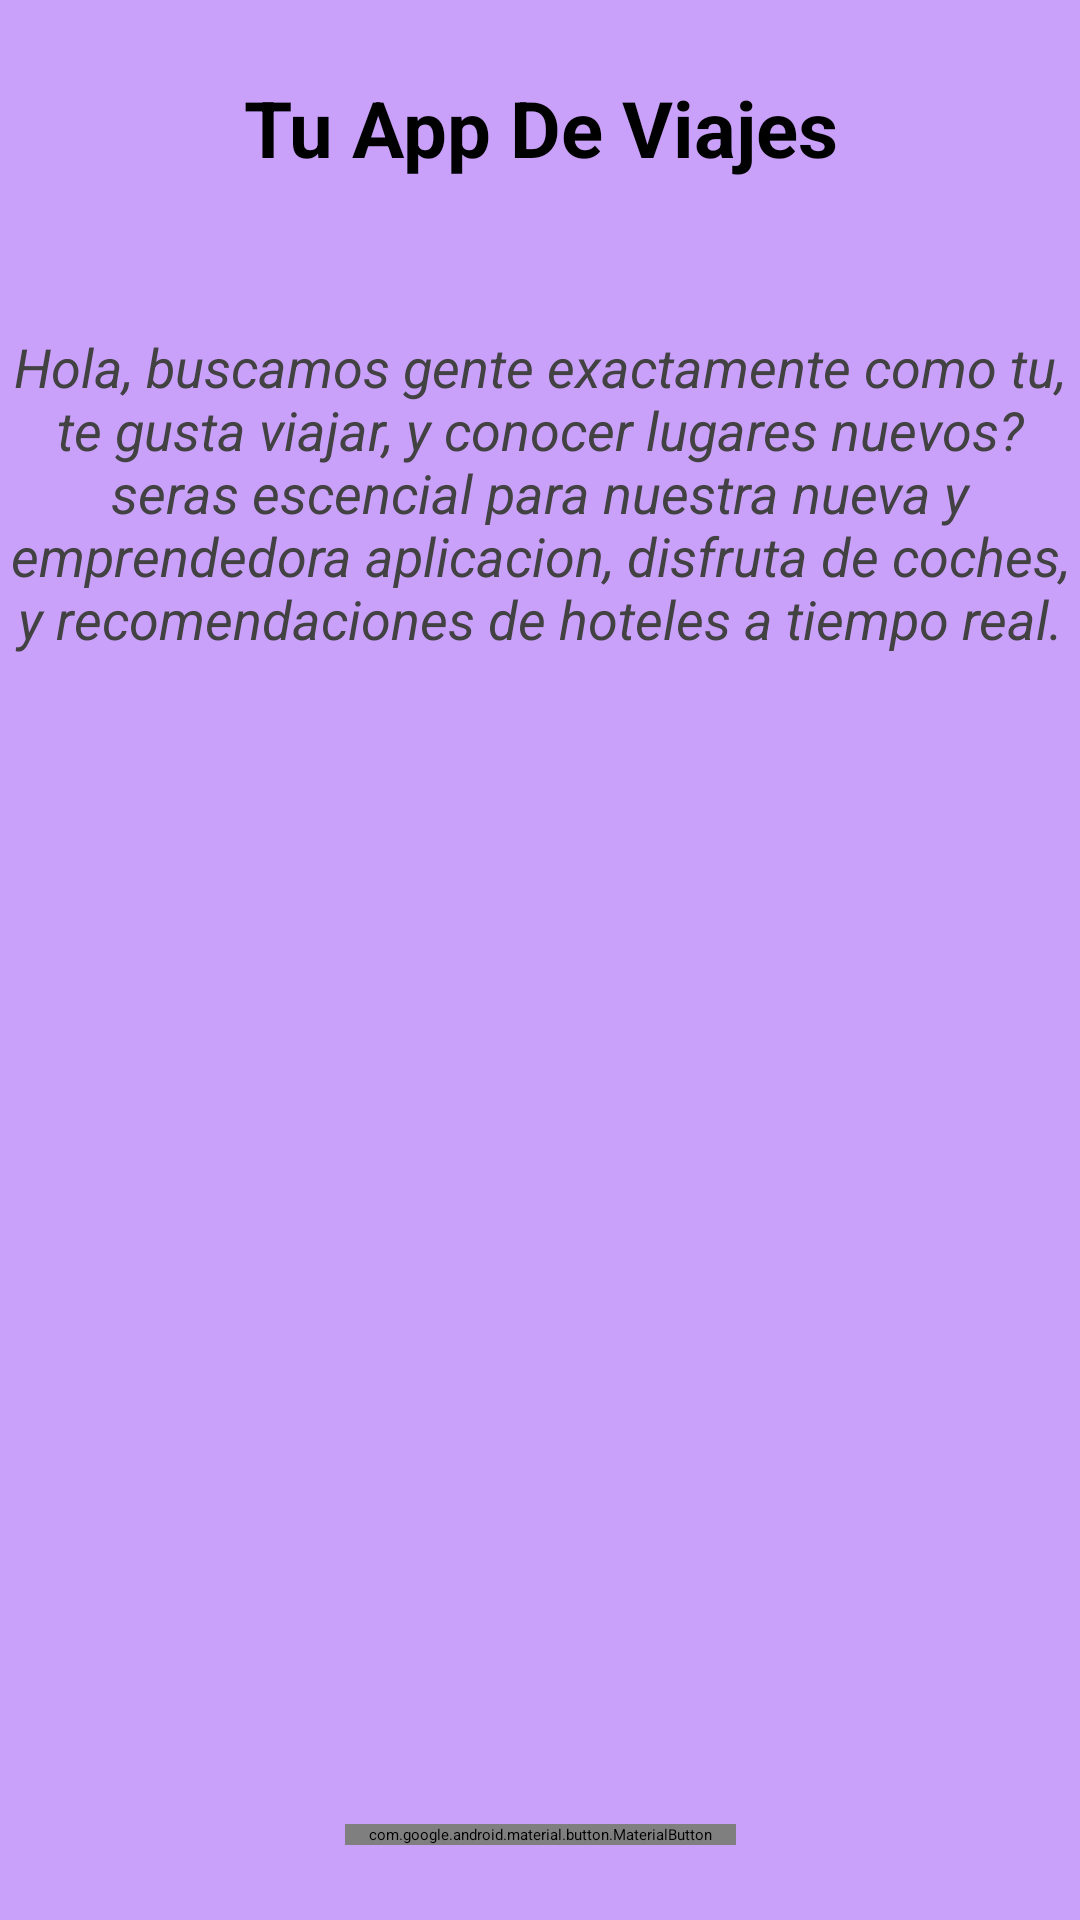

Layout XML and referenced resources for this Android screen:
<!-- AndroidManifest.xml: application theme Theme.Traveling -->
<!-- res/layout/activity_main.xml -->
<?xml version="1.0" encoding="utf-8"?>
<androidx.constraintlayout.widget.ConstraintLayout xmlns:android="http://schemas.android.com/apk/res/android"
    xmlns:app="http://schemas.android.com/apk/res-auto"
    xmlns:tools="http://schemas.android.com/tools"
    android:id="@+id/contenedor"
    android:layout_width="match_parent"
    android:layout_height="match_parent"
    android:background="@color/purple_100"

    tools:context=".MainActivity">


    <androidx.appcompat.widget.AppCompatImageView
        android:layout_width="326dp"
        android:layout_height="616dp"
        android:layout_marginTop="80dp"
        app:layout_constraintEnd_toEndOf="parent"
        app:layout_constraintHeight_percent="1"
        app:layout_constraintHorizontal_bias="0.494"
        app:layout_constraintStart_toStartOf="parent"
        app:layout_constraintTop_toTopOf="parent"
        app:srcCompat="@drawable/nomadsmoto"
        tools:ignore="ImageContrastCheck" />

    <com.google.android.material.textview.MaterialTextView
        android:id="@+id/titilo_app"
        android:layout_width="match_parent"
        android:layout_height="wrap_content"
        android:layout_marginTop="25dp"
        android:text="@string/tu_app_de_viajes"
        android:textAlignment="center"
        android:textColor="@android:color/black"
        android:textSize="26sp"
        android:textStyle="bold"
        app:layout_constraintBottom_toTopOf="@+id/texto_principal"
        app:layout_constraintEnd_toEndOf="parent"
        app:layout_constraintHorizontal_bias="0.5"
        app:layout_constraintStart_toStartOf="parent"
        app:layout_constraintTop_toTopOf="parent" />

    <com.google.android.material.textview.MaterialTextView
        android:id="@+id/texto_principal"
        android:layout_width="match_parent"
        android:layout_height="wrap_content"
        android:layout_marginTop="50dp"
        android:text="@string/mensaje_principal"
        android:textAlignment="center"
        android:textColor="#424242"
        android:textSize="18sp"
        android:textStyle="italic"
        app:layout_constraintEnd_toEndOf="parent"
        app:layout_constraintHorizontal_bias="0.5"
        app:layout_constraintStart_toStartOf="parent"
        app:layout_constraintTop_toBottomOf="@+id/titilo_app" />

    <com.google.android.material.button.MaterialButton
        android:id="@+id/buttom_next"
        style="@style/Widget.MaterialComponents.Button.TextButton"
        android:layout_width="wrap_content"
        android:layout_height="wrap_content"
        android:layout_marginBottom="25dp"
        android:onClick="nextLayout"
        android:text="@string/next"
        android:textColor="#37474F"
        app:flow_horizontalAlign="center"
        app:layout_constraintBottom_toBottomOf="parent"
        app:layout_constraintEnd_toEndOf="parent"
        app:layout_constraintStart_toStartOf="parent" />



</androidx.constraintlayout.widget.ConstraintLayout>
<!-- resources referenced by this layout -->
<resources>
  <color name="purple_100">#C9A1FA</color>
  <string name="mensaje_principal">Hola, buscamos gente exactamente como tu, te gusta viajar, y conocer lugares nuevos? seras escencial para nuestra nueva y emprendedora aplicacion, disfruta de coches, y recomendaciones de hoteles a tiempo real.</string>
  <string name="next">Next</string>
  <string name="tu_app_de_viajes">Tu App De Viajes</string>
</resources>
